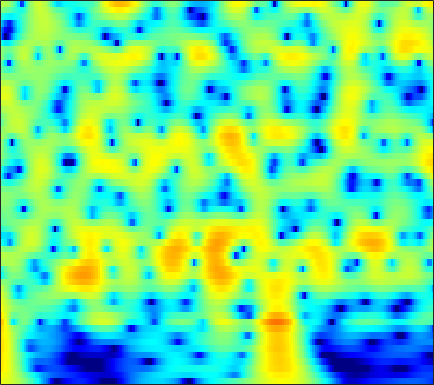

The file beside this chart, header and first rows:
5.4242, 5.2821, 5.0293, 4.7032, 4.4086, 3.952, 3.4208, 2.9721, 2.3051, 1.5575, 0.72975, 0.051904, -0.93153, -2.0092, -2.8842, -4.1468, -5.531, -6.6585, -8.2991, -10.124, -12.168, -13.884, -16.483, -19.512
6.341, 6.078, 5.641, 5.106, 4.642, 3.94, 3.144, 2.487, 1.533, 0.4967, -0.6169, -1.497, -2.721, -3.99, -4.961, -6.264, -7.556, -8.504, -9.716, -10.85, -11.89, -12.59, -13.42, -14.12
7.464, 7.069, 6.426, 5.644, 4.966, 3.932, 2.743, 1.745, 0.2606, -1.415, -3.299, -4.868, -7.192, -9.811, -11.96, -14.96, -17.54, -18.54, -18.42, -17.56, -16.72, -16.26, -15.87, -15.7
7.719, 7.265, 6.529, 5.643, 4.878, 3.723, 2.413, 1.326, -0.2633, -2.012, -3.917, -5.439, -7.561, -9.697, -11.21, -12.88, -13.93, -14.3, -14.42, -14.37, -14.35, -14.42, -14.67, -15.15
7.767, 7.271, 6.469, 5.511, 4.694, 3.479, 2.132, 1.047, -0.4813, -2.067, -3.665, -4.84, -6.321, -7.646, -8.51, -9.471, -10.21, -10.66, -11.15, -11.58, -12, -12.34, -12.89, -13.61
8.289, 7.721, 6.801, 5.692, 4.731, 3.272, 1.593, 0.1795, -1.935, -4.347, -7.105, -9.406, -12.61, -15.13, -15.67, -14.83, -13.55, -12.76, -11.97, -11.5, -11.28, -11.24, -11.33, -11.66
8.295, 7.69, 6.728, 5.589, 4.617, 3.156, 1.5, 0.1188, -1.921, -4.199, -6.704, -8.655, -11.06, -12.58, -12.84, -12.38, -11.63, -11.12, -10.63, -10.36, -10.34, -10.42, -10.59, -10.87
7.969, 7.313, 6.32, 5.209, 4.31, 3.043, 1.716, 0.6927, -0.687, -2.056, -3.384, -4.335, -5.49, -6.495, -7.141, -7.877, -8.472, -8.841, -9.225, -9.52, -9.854, -10.16, -10.62, -11.07
8.465, 7.542, 6.17, 4.702, 3.595, 2.209, 1.013, 0.2586, -0.5904, -1.359, -2.15, -2.804, -3.803, -4.971, -5.958, -7.388, -8.874, -9.903, -10.9, -11.24, -10.98, -10.75, -10.66, -10.86
9.956, 8.45, 5.918, 2.571, -0.7018, -6.127, -7.78, -5.189, -2.432, -0.9476, -0.3466, -0.3625, -0.8987, -2.019, -3.28, -5.663, -9.319, -13.47, -19.45, -15.33, -11.31, -9.259, -7.619, -7.039
7.893, 6.686, 4.826, 2.75, 1.19, -0.4964, -1.278, -1.254, -0.8405, -0.4326, -0.2142, -0.2231, -0.4597, -0.9578, -1.465, -2.267, -3.11, -3.716, -4.231, -4.243, -4.237, -4.285, -4.31, -4.381
5.946, 5.213, 4.172, 3.119, 2.368, 1.479, 0.7551, 0.3283, -0.09417, -0.3857, -0.6012, -0.7402, -0.9099, -1.082, -1.226, -1.421, -1.605, -1.768, -2.026, -2.196, -2.253, -2.369, -2.611, -2.917
5.207, 4.502, 3.475, 2.393, 1.569, 0.5047, -0.448, -1.038, -1.602, -1.883, -1.926, -1.836, -1.635, -1.389, -1.203, -0.9861, -0.794, -0.6419, -0.5357, -0.5574, -0.5515, -0.5241, -0.5699, -0.7126
4.553, 3.681, 2.331, 0.7254, -0.6742, -2.849, -5.303, -7.128, -8.602, -8.09, -6.452, -5.175, -3.749, -2.645, -2.007, -1.348, -0.8917, -0.5919, -0.1677, 0.1338, 0.3337, 0.5034, 0.7569, 0.9926
3.287, 2.466, 1.177, -0.3924, -1.808, -4.144, -7.117, -9.725, -12.05, -10.55, -7.899, -6.274, -4.67, -3.597, -3.047, -2.558, -2.319, -2.318, -2.274, -1.975, -1.619, -1.254, -0.5859, 0.2677
0.9287, 0.5283, 0.06914, -0.3898, -0.7821, -1.397, -2.055, -2.488, -2.938, -3.152, -3.174, -3.159, -3.187, -3.325, -3.555, -4.053, -4.694, -5.411, -6.984, -8.74, -9.525, -8.77, -6.274, -3.437
-6.807, -5.034, -2.864, -1.421, -0.7542, -0.258, -0.1033, -0.1692, -0.439, -0.9044, -1.525, -2.084, -2.943, -3.922, -4.712, -5.859, -6.925, -7.579, -9.191, -11.87, -13.32, -12.3, -8.498, -4.681
-4.574, -3.37, -1.607, -0.259, 0.4021, 0.9246, 1.073, 0.9601, 0.521, -0.2824, -1.478, -2.652, -4.675, -7.23, -9.409, -11.97, -12.63, -11.15, -8.712, -7.411, -6.192, -5.061, -3.463, -1.775
2.028, 1.984, 2.076, 2.193, 2.282, 2.31, 2.171, 1.939, 1.397, 0.5847, -0.6022, -1.768, -3.809, -6.455, -8.774, -11.74, -10.84, -9.114, -7.591, -5.501, -4.198, -3.442, -2.519, -1.669
2.973, 2.754, 2.512, 2.356, 2.321, 2.296, 2.278, 2.232, 2.094, 1.82, 1.39, 0.9284, 0.2198, -0.5739, -1.117, -1.793, -2.401, -2.268, -2.549, -2.975, -3.182, -3.513, -4.02, -4.517
0.6939, 0.242, -0.267, -0.5057, -0.5109, -0.1513, 0.5197, 1.136, 1.904, 2.511, 2.941, 3.114, 3.164, 3.018, 2.791, 2.461, 1.756, 1.15, 0.502, -0.8455, -2.502, -4.16, -7.257, -12.48
-5.278, -6.023, -7.726, -10.78, -12.85, -10, -5.395, -2.84, -0.2815, 1.546, 2.794, 3.458, 4.011, 4.264, 4.234, 4.051, 3.616, 2.889, 2.065, 0.8771, -0.7036, -1.949, -3.779, -5.511
-8.69, -7.978, -8.095, -8.605, -8.597, -7.165, -4.641, -2.749, -0.6073, 1.062, 2.308, 2.997, 3.644, 3.998, 4.09, 3.891, 3.623, 3.147, 2.181, 1.19, -0.1792, -1.296, -2.859, -4.21
-4.636, -4.117, -3.546, -2.95, -2.467, -1.72, -0.8608, -0.1978, 0.6986, 1.509, 2.225, 2.674, 3.135, 3.417, 3.526, 3.478, 3.144, 2.904, 2.11, 1.069, -0.3116, -1.729, -4.242, -7.906
-2.052, -1.73, -1.314, -0.9727, -0.7694, -0.516, -0.3122, -0.1696, 0.0292, 0.2672, 0.5549, 0.8168, 1.209, 1.596, 1.842, 2.168, 2.143, 2.119, 1.873, 1.277, 0.475, -0.311, -1.552, -2.885
-1.133, -0.8474, -0.6156, -0.6015, -0.7162, -1.064, -1.621, -2.144, -2.978, -3.737, -4.094, -3.896, -3.025, -1.816, -0.9358, 0.08066, 0.9234, 1.225, 1.602, 1.663, 1.553, 1.394, 1.116, 0.8225
-0.2612, -0.06704, -0.05057, -0.2822, -0.6412, -1.436, -2.671, -4.011, -6.642, -11.18, -22.34, -19.33, -9.774, -5.37, -3.189, -1.212, 0.1916, 0.9642, 1.553, 1.97, 2.128, 2.141, 2.066, 1.945
0.5584, 0.6266, 0.5606, 0.3177, -0.0006392, -0.5934, -1.423, -2.198, -3.378, -4.522, -5.142, -4.956, -3.869, -2.366, -1.298, 0.005228, 0.8745, 1.424, 1.865, 2.025, 1.971, 1.792, 1.426, 0.984
0.7163, 0.6953, 0.6182, 0.4662, 0.3191, 0.1004, -0.1351, -0.2915, -0.4461, -0.4968, -0.3685, -0.1409, 0.2877, 0.8348, 1.244, 1.736, 2.122, 2.233, 2.293, 2.008, 1.464, 0.8531, -0.2857, -1.76
-0.2994, -0.4804, -0.7128, -0.8934, -0.946, -0.937, -0.7801, -0.596, -0.261, 0.1649, 0.6543, 1.052, 1.598, 2.106, 2.474, 2.79, 3.061, 3.048, 2.87, 2.412, 1.626, 0.7773, -0.7958, -3.056
-2.915, -3.675, -4.654, -5.246, -5.348, -5.009, -4.331, -3.707, -2.784, -1.779, -0.745, 0.02505, 1.026, 1.922, 2.484, 3.134, 3.465, 3.661, 3.571, 3.289, 2.69, 2.054, 1.005, -0.2897
-6.044, -8.599, -13.4, -18.83, -17.2, -13.05, -10.63, -9.412, -7.949, -6.294, -4.301, -2.752, -0.8307, 0.8464, 1.868, 2.958, 3.697, 4.053, 4.291, 4.201, 3.845, 3.42, 2.665, 1.753
-4.24, -6.206, -9.082, -11.35, -12.08, -12.34, -13.25, -15.2, -21.1, -17.55, -9.786, -6.09, -2.515, 0.02749, 1.532, 2.914, 4.013, 4.444, 4.846, 4.846, 4.568, 4.173, 3.361, 2.288
-0.7348, -1.791, -3.227, -4.562, -5.487, -6.607, -7.659, -8.394, -8.741, -7.782, -5.572, -3.711, -1.423, 0.4915, 1.659, 2.932, 3.805, 4.257, 4.542, 4.545, 4.238, 3.784, 2.876, 1.622
0.6661, -0.2395, -1.395, -2.494, -3.156, -3.809, -4.136, -4.118, -3.755, -3.037, -2.054, -1.217, -0.07798, 0.9955, 1.671, 2.494, 2.998, 3.351, 3.515, 3.501, 3.209, 2.823, 2.083, 1.014
0.8675, -0.2909, -1.955, -3.574, -4.619, -5.371, -5.192, -4.542, -3.406, -2.2, -1.111, -0.3784, 0.4597, 1.123, 1.572, 1.918, 2.296, 2.391, 2.561, 2.559, 2.448, 2.279, 1.906, 1.316
1.212, -0.2542, -2.849, -6.691, -11.4, -24.81, -11.65, -7.171, -3.727, -1.591, -0.2102, 0.4657, 0.9869, 1.187, 1.169, 1.043, 0.9374, 0.8707, 0.9943, 1.234, 1.545, 1.718, 1.81, 1.771
2.065, 1.371, 0.2556, -1.049, -1.945, -2.478, -1.898, -0.9715, 0.3024, 1.301, 1.854, 1.946, 1.636, 0.7925, -0.2962, -2.025, -4.271, -4.97, -4.407, -2.49, -0.8287, 0.07048, 0.849, 1.219
0.2781, 0.9755, 1.629, 2.057, 2.283, 2.571, 2.881, 3.088, 3.326, 3.384, 3.179, 2.796, 1.898, 0.434, -1.176, -4.14, -8.882, -11.66, -9.134, -5.433, -3.055, -1.966, -1.158, -1.018
-2.332, -0.6607, 0.8984, 1.988, 2.563, 3.114, 3.455, 3.591, 3.625, 3.472, 3.126, 2.727, 1.988, 1.032, 0.1959, -0.944, -2.119, -2.592, -2.981, -3.026, -2.976, -2.998, -3.254, -3.818
-0.6477, 0.2989, 1.355, 2.171, 2.63, 3.035, 3.249, 3.303, 3.229, 3.023, 2.7, 2.384, 1.883, 1.277, 0.8409, 0.1126, -0.5673, -1.052, -1.787, -2.502, -3.344, -4.056, -5.205, -6.456
1.52, 2.036, 2.612, 2.997, 3.176, 3.254, 3.167, 3.005, 2.696, 2.321, 1.917, 1.621, 1.25, 0.901, 0.6328, 0.2109, -0.2142, -0.711, -1.436, -2.379, -3.601, -4.761, -6.669, -9.102
3.369, 3.695, 3.953, 3.998, 3.877, 3.529, 2.953, 2.381, 1.496, 0.5665, -0.2266, -0.6072, -0.7717, -0.6057, -0.4642, -0.2083, -0.1978, -0.3648, -0.7734, -1.565, -2.704, -3.82, -5.715, -8.172
4.755, 4.932, 4.946, 4.717, 4.355, 3.586, 2.432, 1.263, -0.8364, -3.716, -7.246, -8.947, -7.248, -4.338, -2.595, -1.05, -0.1858, 0.2091, 0.2414, -0.1139, -0.8338, -1.605, -2.901, -4.499
4.554, 4.627, 4.541, 4.219, 3.821, 3.028, 1.89, 0.7659, -1.201, -3.817, -6.806, -8.106, -6.738, -4.101, -2.474, -0.9058, 0.1661, 0.6053, 0.8359, 0.747, 0.3252, -0.1926, -1.125, -2.346
2.801, 2.812, 2.716, 2.481, 2.225, 1.786, 1.231, 0.7403, 0.03794, -0.6353, -1.135, -1.296, -1.175, -0.7627, -0.3821, 0.1922, 0.61, 0.7834, 0.9132, 0.8172, 0.5189, 0.1748, -0.4709, -1.286
0.7652, 0.6173, 0.3687, 0.1631, 0.05497, 0.005862, 0.03463, 0.07894, 0.1449, 0.2166, 0.2914, 0.36, 0.479, 0.6102, 0.7506, 0.8778, 0.9402, 1.007, 1.001, 0.8971, 0.7142, 0.5135, 0.1583, -0.2891
-1.016, -1.81, -2.921, -3.658, -3.694, -3.063, -2.026, -1.216, -0.289, 0.4077, 0.8881, 1.117, 1.272, 1.305, 1.267, 1.127, 1.042, 1.004, 0.9452, 0.9582, 0.9664, 0.9341, 0.8479, 0.6593
-1.439, -3.571, -8.005, -17.62, -17.58, -8.168, -3.804, -1.743, 0.1234, 1.314, 1.991, 2.21, 2.162, 1.795, 1.298, 0.5057, -0.1106, -0.3819, -0.3369, 0.1407, 0.6984, 1.024, 1.283, 1.29
1.198, -0.1624, -1.973, -3.175, -3.208, -2.089, -0.4518, 0.7332, 2.021, 2.918, 3.377, 3.397, 2.971, 1.901, 0.4701, -2.313, -6.688, -10.38, -7.185, -2.98, -0.5198, 0.5418, 1.109, 0.9569
0.956, 0.09008, -0.7472, -1.127, -1.029, -0.5215, 0.3136, 1.017, 1.934, 2.661, 3.104, 3.209, 2.965, 2.209, 1.252, -0.4522, -2.409, -3.388, -2.766, -1.047, 0.3521, 0.942, 1.04, 0.2834
-4.883, -6.409, -7.702, -7.704, -6.965, -5.472, -3.838, -2.656, -1.212, 0.001925, 0.9529, 1.478, 1.908, 2.066, 2.089, 1.951, 1.752, 1.664, 1.74, 1.911, 2.037, 2.021, 1.772, 1.18
-13.01, -18.05, -35.96, -22.55, -17.34, -12.93, -9.643, -7.552, -5.19, -3.222, -1.629, -0.6577, 0.3869, 1.177, 1.625, 2.048, 2.358, 2.559, 2.717, 2.783, 2.759, 2.664, 2.43, 2.091
-12.81, -15.7, -19.5, -22.18, -21.84, -17.99, -13.53, -10.71, -7.613, -5.138, -3.164, -1.926, -0.5498, 0.5457, 1.187, 1.908, 2.465, 2.766, 3.025, 3.153, 3.154, 3.074, 2.865, 2.563
-9.192, -11.35, -14.7, -18.09, -18.67, -15.6, -11.96, -9.654, -7.125, -5.022, -3.236, -2.08, -0.7376, 0.406, 1.171, 1.997, 2.616, 2.939, 3.251, 3.394, 3.373, 3.262, 3.001, 2.617
-4.052, -4.989, -6.127, -6.943, -7.224, -7.146, -6.618, -6.056, -5.165, -4.16, -3.021, -2.113, -0.875, 0.3263, 1.134, 2.038, 2.727, 3.114, 3.413, 3.478, 3.333, 3.1, 2.654, 2.08
0.222, -0.2548, -0.9302, -1.619, -2.15, -2.895, -3.723, -4.401, -5.232, -5.624, -5.021, -3.871, -1.969, -0.1477, 0.9744, 2.211, 3.082, 3.502, 3.722, 3.608, 3.187, 2.686, 1.797, 0.7421
2.757, 2.551, 2.127, 1.488, 0.8293, -0.3434, -2.071, -3.934, -7.921, -17.27, -16.26, -8.4, -3.321, -0.3015, 1.327, 2.782, 3.653, 3.954, 3.996, 3.601, 2.75, 1.804, 0.08758, -2.183
